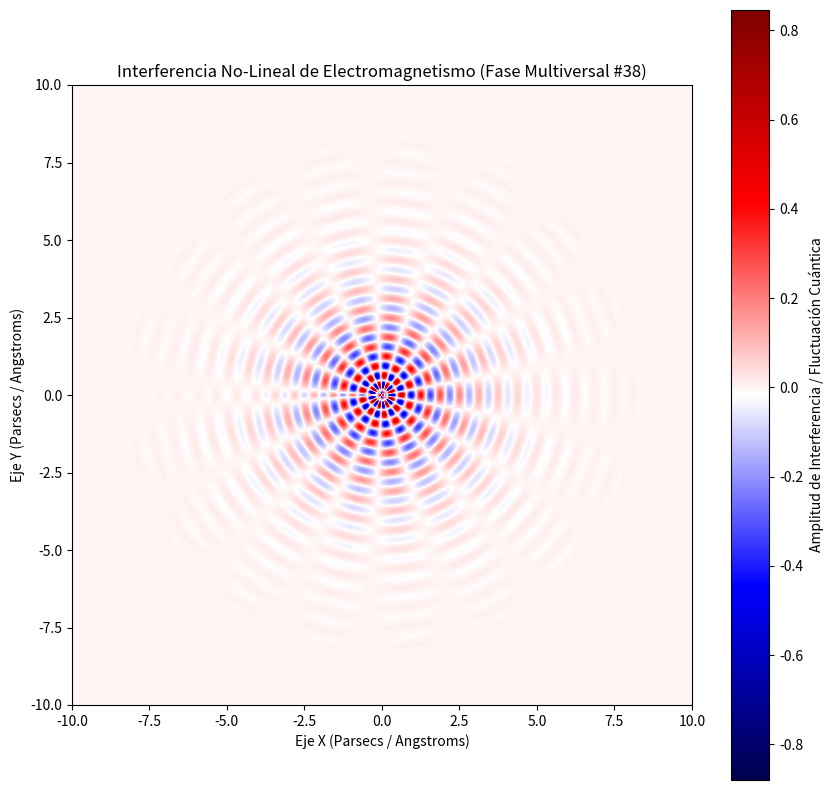

The matplotlib source for this figure:
%matplotlib inline
# Simulación Multiversal: Electromagnetismo - Variante 38
import numpy as np
import matplotlib.pyplot as plt

# Parámetros Físicos No-Lineales
omega_1 = 10.055
omega_2 = 8.688
lambda_decay = 0.673
phase_shift = 1.454

x = np.linspace(-10, 10, 800)
y = np.linspace(-10, 10, 800)
X, Y = np.meshgrid(x, y)

# Dinámica de Fluidos / Campos Tensor-Escalares (Fase Multiversal)
R = np.sqrt(X**2 + Y**2) + 1e-5
Z = (np.sin(omega_1 * R + phase_shift) * np.cos(omega_2 * np.arctan2(Y, X))) * np.exp(-lambda_decay * R)

plt.figure(figsize=(10, 10))
plt.imshow(Z, cmap='seismic', extent=[-10, 10, -10, 10], origin='lower')
plt.colorbar(label='Amplitud de Interferencia / Fluctuación Cuántica')
plt.title(r'Interferencia No-Lineal de Electromagnetismo (Fase Multiversal #38)')
plt.xlabel('Eje X (Parsecs / Angstroms)')
plt.ylabel('Eje Y (Parsecs / Angstroms)')
plt.show()
